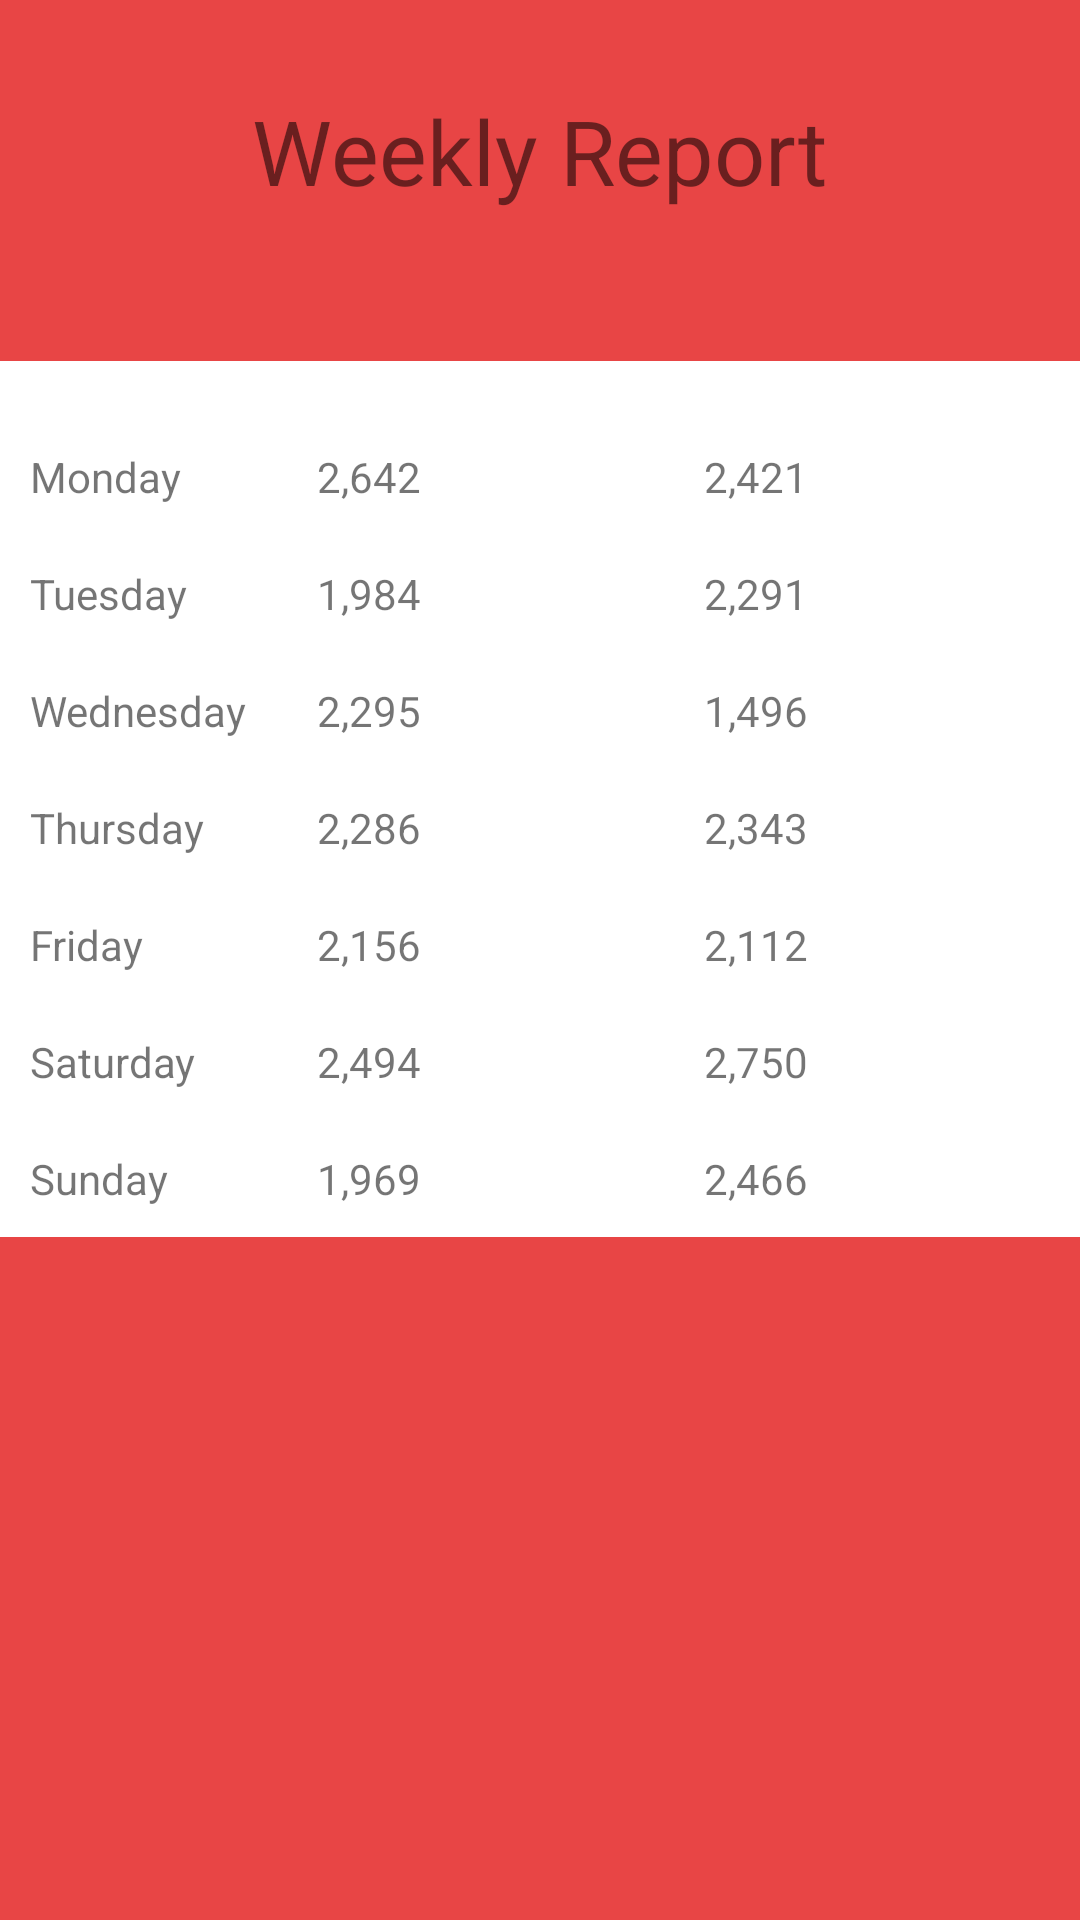

This screen was rendered from an Android layout file. Write that file and the resources it references.
<!-- AndroidManifest.xml: application theme Theme.PhoenixFitness -->
<!-- res/layout/weeklyreport.xml -->
<?xml version="1.0" encoding="utf-8"?>
<RelativeLayout xmlns:android="http://schemas.android.com/apk/res/android"
    xmlns:app="http://schemas.android.com/apk/res-auto"
    xmlns:tools="http://schemas.android.com/tools"
    android:layout_width="match_parent"
    android:layout_height="match_parent"
    android:background="#E84545">

    <TableLayout
        android:id="@+id/weeklyTable"
        android:layout_width="match_parent"
        android:layout_height="wrap_content"
        android:background="@color/white"
        android:layout_below="@+id/weeklytitle"
        android:layout_marginTop="50dp"
        app:layout_constraintTop_toTopOf="parent">


        <TableRow
            android:id="@+id/heading"
            android:background="@color/red">

            <TextView
                android:id="@+id/textView2"
                android:layout_width="wrap_content"
                android:layout_height="wrap_content"
                android:layout_weight="1"
                android:text="Day"
                android:textColor="@color/white"
                android:textSize="14sp" />

            <TextView
                android:id="@+id/textView3"
                android:layout_width="wrap_content"
                android:layout_height="wrap_content"
                android:layout_weight="2"
                android:text="Calories Entered"
                android:textColor="@color/white"
                android:textSize="14sp" />

            <TextView
                android:id="@+id/textView4"
                android:layout_width="wrap_content"
                android:layout_height="wrap_content"
                android:layout_weight="2"
                android:text="Calories Burned"
                android:textColor="@color/white"
                android:textSize="14sp" />
        </TableRow>

        <TableRow
            android:id="@+id/monday"
            >

            <TextView
                android:id="@+id/mondayDay"
                android:layout_width="wrap_content"
                android:layout_height="wrap_content"
                android:layout_weight="1"
                android:padding="10dp"
                android:text="Monday"
                android:textSize="14sp" />

            <TextView
                android:id="@+id/mondayEnt"
                android:layout_width="wrap_content"
                android:layout_height="wrap_content"
                android:layout_weight="2"
                android:text="2,642"
                android:textSize="14sp" />

            <TextView
                android:id="@+id/mondayBurn"
                android:layout_width="wrap_content"
                android:layout_height="wrap_content"
                android:layout_weight="2"
                android:text="2,421"
                android:textSize="14sp" />


        </TableRow>

        <TableRow
            android:id="@+id/tuesday"
            >

            <TextView
                android:id="@+id/tuesdayDay"
                android:layout_width="wrap_content"
                android:layout_height="wrap_content"
                android:layout_weight="1"
                android:padding="10dp"
                android:text="Tuesday"
                android:textSize="14sp" />

            <TextView
                android:id="@+id/tuesdayEnt"
                android:layout_width="wrap_content"
                android:layout_height="wrap_content"
                android:layout_weight="2"
                android:text="1,984"
                android:textSize="14sp" />

            <TextView
                android:id="@+id/tuedayBurn"
                android:layout_width="wrap_content"
                android:layout_height="wrap_content"
                android:layout_weight="2"
                android:text="2,291"
                android:textSize="14sp" />


        </TableRow>

        <TableRow
            android:id="@+id/wednesday"
            >

            <TextView
                android:id="@+id/wednesdayDay"
                android:layout_width="wrap_content"
                android:layout_height="wrap_content"
                android:layout_weight="1"
                android:padding="10dp"
                android:text="Wednesday"
                android:textSize="14sp" />

            <TextView
                android:id="@+id/wednesdayEnt"
                android:layout_width="wrap_content"
                android:layout_height="wrap_content"
                android:layout_weight="2"
                android:text="2,295"
                android:textSize="14sp" />

            <TextView
                android:id="@+id/wednesdayBurn"
                android:layout_width="wrap_content"
                android:layout_height="wrap_content"
                android:layout_weight="2"
                android:text="1,496"
                android:textSize="14sp" />


        </TableRow>

        <TableRow
            android:id="@+id/thursday"
            >

            <TextView
                android:id="@+id/thursdayDay"
                android:layout_width="wrap_content"
                android:layout_height="wrap_content"
                android:layout_weight="1"
                android:padding="10dp"
                android:text="Thursday"
                android:textSize="14sp" />

            <TextView
                android:id="@+id/thursdayEnt"
                android:layout_width="wrap_content"
                android:layout_height="wrap_content"
                android:layout_weight="2"
                android:text="2,286"
                android:textSize="14sp" />

            <TextView
                android:id="@+id/thursdayBurn"
                android:layout_width="wrap_content"
                android:layout_height="wrap_content"
                android:layout_weight="2"
                android:text="2,343"
                android:textSize="14sp" />


        </TableRow>

        <TableRow
            android:id="@+id/friday"
            >

            <TextView
                android:id="@+id/fridayDay"
                android:layout_width="wrap_content"
                android:layout_height="wrap_content"
                android:layout_weight="1"
                android:padding="10dp"
                android:text="Friday"
                android:textSize="14sp" />

            <TextView
                android:id="@+id/friendsEnt"
                android:layout_width="wrap_content"
                android:layout_height="wrap_content"
                android:layout_weight="2"
                android:text="2,156"
                android:textSize="14sp" />

            <TextView
                android:id="@+id/fridayBurn"
                android:layout_width="wrap_content"
                android:layout_height="wrap_content"
                android:layout_weight="2"
                android:text="2,112"
                android:textSize="14sp" />


        </TableRow>

        <TableRow
            android:id="@+id/saturday"
            >

            <TextView
                android:id="@+id/saturdayDay"
                android:layout_width="wrap_content"
                android:layout_height="wrap_content"
                android:layout_weight="1"
                android:padding="10dp"
                android:text="Saturday"
                android:textSize="14sp" />

            <TextView
                android:id="@+id/saturdayEnt"
                android:layout_width="wrap_content"
                android:layout_height="wrap_content"
                android:layout_weight="2"
                android:text="2,494"
                android:textSize="14sp" />

            <TextView
                android:id="@+id/saturdayBurn"
                android:layout_width="wrap_content"
                android:layout_height="wrap_content"
                android:layout_weight="2"
                android:text="2,750"
                android:textSize="14sp" />


        </TableRow>

        <TableRow
            android:id="@+id/sunday"
            >

            <TextView
                android:id="@+id/sundayDay"
                android:layout_width="wrap_content"
                android:layout_height="wrap_content"
                android:layout_weight="1"
                android:padding="10dp"
                android:text="Sunday"
                android:textSize="14sp" />

            <TextView
                android:id="@+id/sundayEnt"
                android:layout_width="wrap_content"
                android:layout_height="wrap_content"
                android:layout_weight="2"
                android:text="1,969"
                android:textSize="14sp" />

            <TextView
                android:id="@+id/sundayBurn"
                android:layout_width="wrap_content"
                android:layout_height="wrap_content"
                android:layout_weight="2"
                android:text="2,466"
                android:textSize="14sp" />


        </TableRow>


    </TableLayout>

    <TextView
        android:id="@+id/weeklytitle"
        android:layout_width="wrap_content"
        android:layout_height="wrap_content"
        android:layout_centerHorizontal="true"
        android:layout_marginTop="30dp"
        android:text="Weekly Report"
        android:textAlignment="center"
        android:textSize="30sp" />

</RelativeLayout>
<!-- resources referenced by this layout -->
<resources>
  <style name="Theme.PhoenixFitness" parent="Theme.MaterialComponents.DayNight.DarkActionBar">
          
          <item name="colorPrimary">@color/purple_500</item>
          <item name="colorPrimaryVariant">@color/purple_700</item>
          <item name="colorOnPrimary">@color/white</item>
          
          <item name="colorSecondary">@color/teal_200</item>
          <item name="colorSecondaryVariant">@color/teal_700</item>
          <item name="colorOnSecondary">@color/black</item>
          
          <item name="android:statusBarColor" tools:targetApi="l">?attr/colorPrimaryVariant</item>
          
      </style>
  <!-- not gathered from this repository: default colours our renderer supplied (Android Studio template values) -->
  <color name="purple_500">#FF6200EE</color>
  <color name="purple_700">#FF3700B3</color>
  <color name="teal_200">#FF03DAC5</color>
  <color name="teal_700">#FF018786</color>
  <color name="black">#FF000000</color>
  <color name="white">#FFFFFFFF</color>
</resources>
